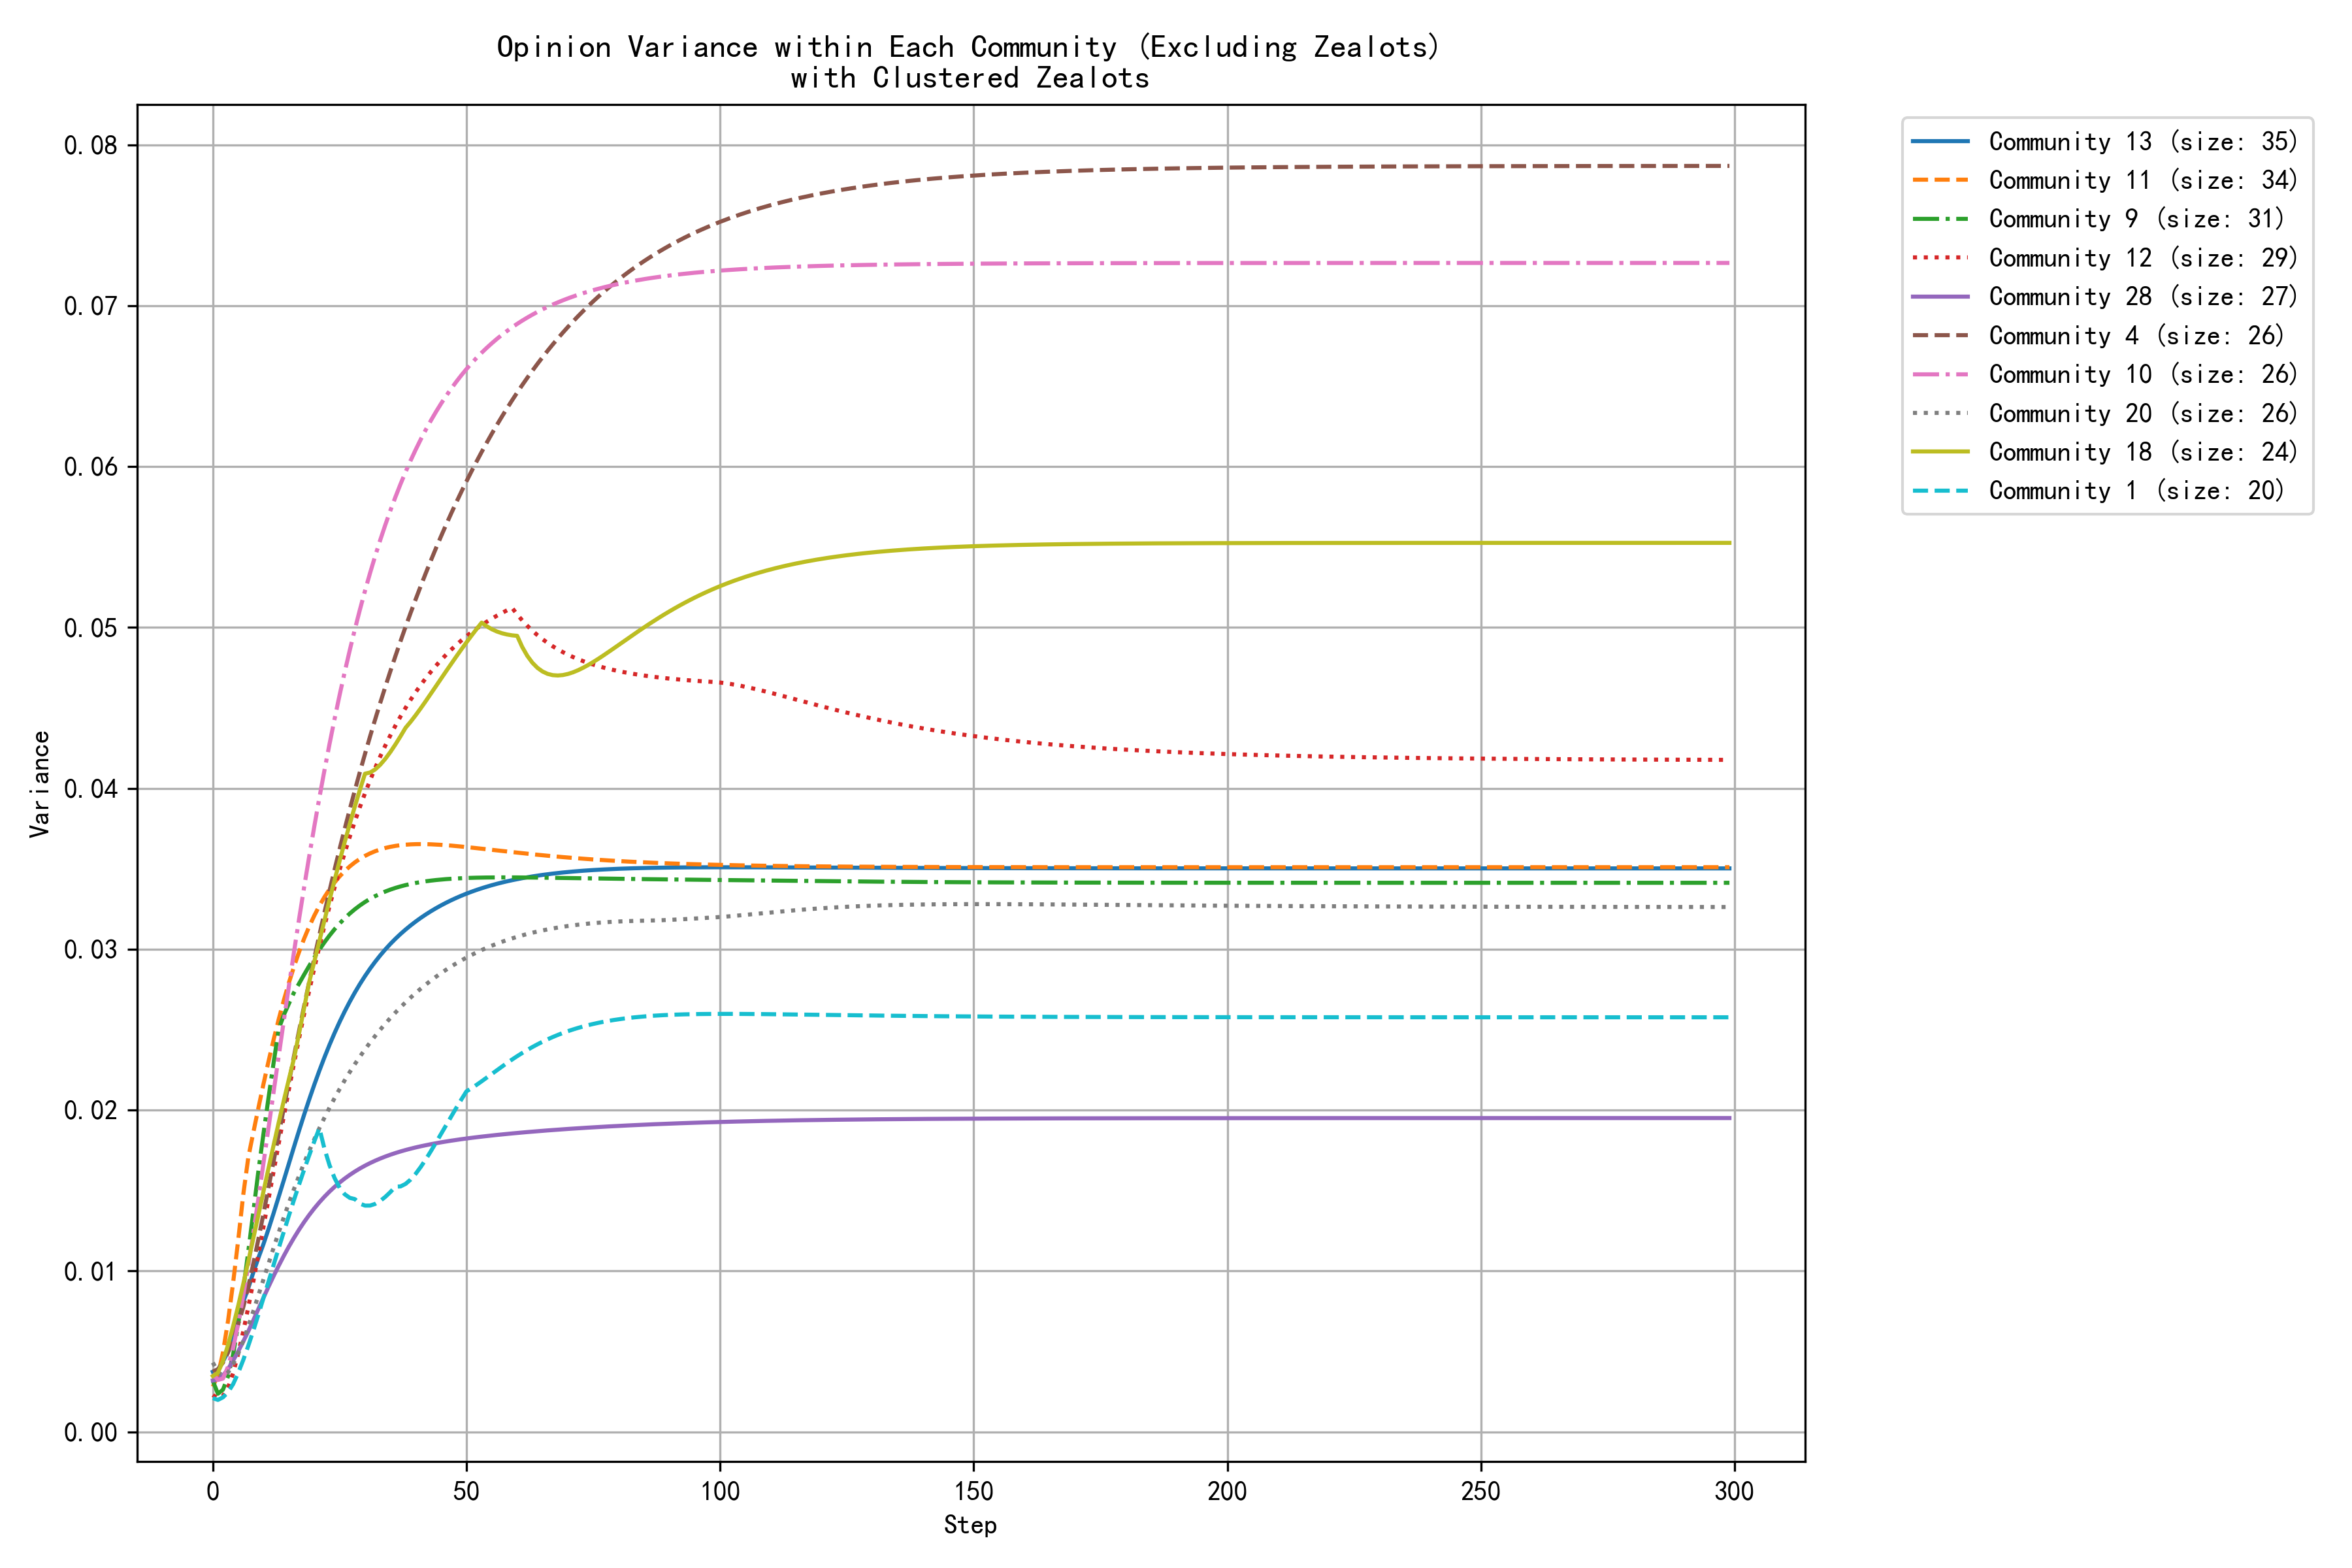

Values plotted in this chart, from the file beside it:
step, community_0, community_1, community_2, community_4, community_7, community_9, community_10, community_11, community_12, community_13, community_14, community_16, community_18, community_20, community_22, community_25, community_26, community_28, community_29, community_31, community_34, community_37, community_38
0, 0.0033, 0.0021, 0.0027, 0.0037, 0.0041, 0.0032, 0.0036, 0.0028, 0.0023, 0.0037, 0.0031, 0.0030, 0.0035, 0.0043, 0.0028, 0.0029, 0.0033, 0.0032, 0.0034, 0.0045, 0.0046, 0.0048, 0.0028
1, 0.0039, 0.0020, 0.0025, 0.0039, 0.0043, 0.0024, 0.0032, 0.0035, 0.0021, 0.0039, 0.0030, 0.0033, 0.0037, 0.0037, 0.0028, 0.0025, 0.0032, 0.0032, 0.0030, 0.0041, 0.0049, 0.0039, 0.0034
2, 0.0050, 0.0021, 0.0026, 0.0043, 0.0050, 0.0026, 0.0033, 0.0049, 0.0022, 0.0044, 0.0037, 0.0040, 0.0044, 0.0035, 0.0032, 0.0026, 0.0032, 0.0035, 0.0028, 0.0041, 0.0058, 0.0036, 0.0044
3, 0.0064, 0.0025, 0.0029, 0.0049, 0.0058, 0.0035, 0.0041, 0.0069, 0.0027, 0.0050, 0.0048, 0.0048, 0.0054, 0.0037, 0.0038, 0.0029, 0.0033, 0.0039, 0.0026, 0.0043, 0.0069, 0.0035, 0.0055
4, 0.0082, 0.0030, 0.0036, 0.0057, 0.0067, 0.0048, 0.0052, 0.0093, 0.0037, 0.0059, 0.0060, 0.0058, 0.0066, 0.0042, 0.0042, 0.0034, 0.0035, 0.0044, 0.0026, 0.0048, 0.0081, 0.0039, 0.0068
5, 0.0102, 0.0037, 0.0045, 0.0067, 0.0076, 0.0067, 0.0067, 0.0119, 0.0049, 0.0069, 0.0076, 0.0068, 0.0078, 0.0049, 0.0048, 0.0041, 0.0040, 0.0050, 0.0026, 0.0055, 0.0095, 0.0045, 0.0082
6, 0.0126, 0.0045, 0.0059, 0.0078, 0.0086, 0.0089, 0.0085, 0.0148, 0.0062, 0.0081, 0.0097, 0.0079, 0.0092, 0.0057, 0.0051, 0.0049, 0.0049, 0.0056, 0.0027, 0.0065, 0.0108, 0.0054, 0.0097
7, 0.0151, 0.0054, 0.0074, 0.0091, 0.0095, 0.0112, 0.0104, 0.0171, 0.0078, 0.0089, 0.0119, 0.0091, 0.0106, 0.0066, 0.0055, 0.0057, 0.0059, 0.0063, 0.0029, 0.0076, 0.0123, 0.0068, 0.0112
8, 0.0177, 0.0063, 0.0091, 0.0105, 0.0106, 0.0137, 0.0124, 0.0186, 0.0094, 0.0099, 0.0143, 0.0104, 0.0121, 0.0075, 0.0060, 0.0067, 0.0071, 0.0070, 0.0032, 0.0088, 0.0137, 0.0084, 0.0127
9, 0.0204, 0.0073, 0.0108, 0.0120, 0.0116, 0.0163, 0.0145, 0.0202, 0.0111, 0.0108, 0.0167, 0.0116, 0.0135, 0.0085, 0.0067, 0.0076, 0.0083, 0.0077, 0.0034, 0.0101, 0.0150, 0.0101, 0.0141
10, 0.0230, 0.0083, 0.0126, 0.0136, 0.0126, 0.0186, 0.0167, 0.0216, 0.0128, 0.0117, 0.0192, 0.0129, 0.0150, 0.0095, 0.0073, 0.0086, 0.0096, 0.0084, 0.0037, 0.0114, 0.0164, 0.0120, 0.0156
11, 0.0257, 0.0094, 0.0144, 0.0152, 0.0136, 0.0208, 0.0189, 0.0231, 0.0145, 0.0126, 0.0217, 0.0141, 0.0164, 0.0105, 0.0079, 0.0096, 0.0112, 0.0090, 0.0041, 0.0127, 0.0177, 0.0139, 0.0169
12, 0.0283, 0.0104, 0.0163, 0.0169, 0.0146, 0.0230, 0.0212, 0.0244, 0.0162, 0.0136, 0.0243, 0.0153, 0.0178, 0.0115, 0.0085, 0.0106, 0.0129, 0.0097, 0.0044, 0.0136, 0.0191, 0.0159, 0.0182
13, 0.0308, 0.0114, 0.0181, 0.0185, 0.0157, 0.0250, 0.0234, 0.0257, 0.0180, 0.0146, 0.0268, 0.0164, 0.0192, 0.0124, 0.0092, 0.0116, 0.0145, 0.0103, 0.0048, 0.0146, 0.0204, 0.0177, 0.0195
14, 0.0333, 0.0124, 0.0199, 0.0201, 0.0167, 0.0259, 0.0256, 0.0268, 0.0196, 0.0157, 0.0293, 0.0176, 0.0206, 0.0133, 0.0100, 0.0126, 0.0162, 0.0109, 0.0052, 0.0156, 0.0217, 0.0197, 0.0206
15, 0.0358, 0.0134, 0.0217, 0.0218, 0.0178, 0.0266, 0.0277, 0.0279, 0.0213, 0.0167, 0.0318, 0.0186, 0.0219, 0.0142, 0.0107, 0.0136, 0.0179, 0.0115, 0.0056, 0.0163, 0.0230, 0.0216, 0.0217
16, 0.0381, 0.0144, 0.0235, 0.0234, 0.0189, 0.0273, 0.0298, 0.0289, 0.0229, 0.0177, 0.0342, 0.0197, 0.0232, 0.0151, 0.0114, 0.0146, 0.0196, 0.0121, 0.0060, 0.0171, 0.0242, 0.0236, 0.0227
17, 0.0404, 0.0154, 0.0251, 0.0249, 0.0201, 0.0279, 0.0319, 0.0298, 0.0245, 0.0187, 0.0365, 0.0207, 0.0248, 0.0159, 0.0122, 0.0155, 0.0212, 0.0126, 0.0063, 0.0180, 0.0253, 0.0256, 0.0237
18, 0.0425, 0.0163, 0.0268, 0.0265, 0.0213, 0.0284, 0.0339, 0.0307, 0.0260, 0.0197, 0.0388, 0.0216, 0.0264, 0.0167, 0.0129, 0.0164, 0.0228, 0.0130, 0.0067, 0.0188, 0.0264, 0.0276, 0.0240
19, 0.0446, 0.0172, 0.0283, 0.0280, 0.0226, 0.0290, 0.0358, 0.0314, 0.0274, 0.0207, 0.0410, 0.0225, 0.0280, 0.0175, 0.0136, 0.0173, 0.0243, 0.0135, 0.0071, 0.0197, 0.0275, 0.0295, 0.0243
20, 0.0466, 0.0181, 0.0298, 0.0294, 0.0238, 0.0295, 0.0376, 0.0321, 0.0288, 0.0216, 0.0431, 0.0233, 0.0292, 0.0182, 0.0143, 0.0181, 0.0258, 0.0139, 0.0075, 0.0206, 0.0285, 0.0314, 0.0247
21, 0.0485, 0.0189, 0.0312, 0.0309, 0.0251, 0.0300, 0.0394, 0.0327, 0.0302, 0.0224, 0.0451, 0.0241, 0.0305, 0.0189, 0.0150, 0.0189, 0.0273, 0.0143, 0.0079, 0.0215, 0.0294, 0.0333, 0.0247
22, 0.0504, 0.0176, 0.0326, 0.0323, 0.0264, 0.0304, 0.0411, 0.0332, 0.0314, 0.0233, 0.0471, 0.0249, 0.0318, 0.0195, 0.0157, 0.0197, 0.0287, 0.0146, 0.0083, 0.0223, 0.0303, 0.0350, 0.0248
23, 0.0521, 0.0166, 0.0339, 0.0336, 0.0276, 0.0309, 0.0428, 0.0337, 0.0327, 0.0241, 0.0490, 0.0256, 0.0331, 0.0202, 0.0163, 0.0204, 0.0300, 0.0149, 0.0086, 0.0232, 0.0311, 0.0368, 0.0249
24, 0.0538, 0.0158, 0.0351, 0.0350, 0.0289, 0.0312, 0.0443, 0.0342, 0.0338, 0.0248, 0.0508, 0.0262, 0.0343, 0.0207, 0.0168, 0.0211, 0.0313, 0.0152, 0.0090, 0.0240, 0.0319, 0.0385, 0.0250
25, 0.0553, 0.0152, 0.0363, 0.0362, 0.0301, 0.0316, 0.0458, 0.0345, 0.0349, 0.0255, 0.0525, 0.0268, 0.0355, 0.0213, 0.0174, 0.0218, 0.0325, 0.0155, 0.0093, 0.0248, 0.0327, 0.0401, 0.0252
26, 0.0568, 0.0148, 0.0374, 0.0375, 0.0313, 0.0319, 0.0472, 0.0349, 0.0360, 0.0261, 0.0542, 0.0274, 0.0367, 0.0219, 0.0179, 0.0224, 0.0337, 0.0157, 0.0097, 0.0255, 0.0334, 0.0416, 0.0253
27, 0.0583, 0.0145, 0.0384, 0.0387, 0.0324, 0.0322, 0.0486, 0.0351, 0.0370, 0.0267, 0.0557, 0.0280, 0.0378, 0.0224, 0.0184, 0.0230, 0.0348, 0.0160, 0.0100, 0.0262, 0.0340, 0.0431, 0.0255
28, 0.0596, 0.0145, 0.0394, 0.0399, 0.0335, 0.0325, 0.0499, 0.0354, 0.0379, 0.0273, 0.0572, 0.0285, 0.0389, 0.0229, 0.0189, 0.0236, 0.0359, 0.0162, 0.0104, 0.0269, 0.0346, 0.0446, 0.0257
29, 0.0609, 0.0142, 0.0403, 0.0410, 0.0346, 0.0327, 0.0511, 0.0356, 0.0388, 0.0278, 0.0587, 0.0290, 0.0399, 0.0233, 0.0193, 0.0241, 0.0369, 0.0164, 0.0107, 0.0275, 0.0352, 0.0459, 0.0258
30, 0.0621, 0.0141, 0.0412, 0.0421, 0.0356, 0.0329, 0.0523, 0.0358, 0.0397, 0.0283, 0.0600, 0.0294, 0.0409, 0.0238, 0.0197, 0.0247, 0.0378, 0.0165, 0.0110, 0.0282, 0.0357, 0.0472, 0.0260
31, 0.0633, 0.0141, 0.0420, 0.0432, 0.0366, 0.0331, 0.0534, 0.0360, 0.0405, 0.0288, 0.0613, 0.0298, 0.0410, 0.0242, 0.0200, 0.0251, 0.0388, 0.0167, 0.0113, 0.0287, 0.0363, 0.0485, 0.0261
32, 0.0643, 0.0142, 0.0428, 0.0443, 0.0376, 0.0333, 0.0544, 0.0361, 0.0413, 0.0292, 0.0625, 0.0302, 0.0412, 0.0246, 0.0204, 0.0256, 0.0396, 0.0169, 0.0117, 0.0293, 0.0367, 0.0497, 0.0263
33, 0.0654, 0.0144, 0.0435, 0.0453, 0.0385, 0.0335, 0.0554, 0.0362, 0.0420, 0.0296, 0.0637, 0.0306, 0.0415, 0.0250, 0.0207, 0.0260, 0.0404, 0.0170, 0.0120, 0.0298, 0.0372, 0.0508, 0.0264
34, 0.0664, 0.0146, 0.0441, 0.0463, 0.0394, 0.0336, 0.0564, 0.0363, 0.0427, 0.0300, 0.0648, 0.0309, 0.0418, 0.0254, 0.0209, 0.0264, 0.0412, 0.0171, 0.0123, 0.0302, 0.0376, 0.0519, 0.0266
35, 0.0673, 0.0149, 0.0448, 0.0473, 0.0403, 0.0337, 0.0573, 0.0364, 0.0433, 0.0303, 0.0659, 0.0312, 0.0423, 0.0257, 0.0212, 0.0268, 0.0420, 0.0172, 0.0126, 0.0307, 0.0380, 0.0530, 0.0267
36, 0.0682, 0.0152, 0.0453, 0.0482, 0.0411, 0.0338, 0.0581, 0.0364, 0.0439, 0.0306, 0.0669, 0.0315, 0.0427, 0.0261, 0.0214, 0.0272, 0.0427, 0.0173, 0.0129, 0.0311, 0.0383, 0.0540, 0.0268
37, 0.0690, 0.0153, 0.0459, 0.0491, 0.0421, 0.0339, 0.0589, 0.0365, 0.0445, 0.0309, 0.0667, 0.0318, 0.0432, 0.0264, 0.0216, 0.0275, 0.0433, 0.0174, 0.0132, 0.0315, 0.0387, 0.0549, 0.0270
38, 0.0698, 0.0154, 0.0464, 0.0500, 0.0437, 0.0340, 0.0597, 0.0365, 0.0450, 0.0312, 0.0667, 0.0321, 0.0438, 0.0267, 0.0218, 0.0279, 0.0439, 0.0175, 0.0134, 0.0319, 0.0371, 0.0558, 0.0271
39, 0.0705, 0.0157, 0.0468, 0.0509, 0.0454, 0.0341, 0.0604, 0.0365, 0.0455, 0.0315, 0.0668, 0.0323, 0.0441, 0.0270, 0.0220, 0.0282, 0.0445, 0.0176, 0.0137, 0.0322, 0.0359, 0.0567, 0.0272
40, 0.0712, 0.0160, 0.0472, 0.0518, 0.0471, 0.0341, 0.0611, 0.0365, 0.0460, 0.0317, 0.0669, 0.0325, 0.0446, 0.0273, 0.0221, 0.0284, 0.0451, 0.0177, 0.0140, 0.0325, 0.0348, 0.0575, 0.0273
41, 0.0719, 0.0165, 0.0466, 0.0526, 0.0488, 0.0342, 0.0617, 0.0365, 0.0464, 0.0320, 0.0671, 0.0327, 0.0450, 0.0276, 0.0222, 0.0287, 0.0456, 0.0178, 0.0143, 0.0328, 0.0340, 0.0583, 0.0273
42, 0.0725, 0.0169, 0.0460, 0.0534, 0.0505, 0.0342, 0.0623, 0.0365, 0.0469, 0.0322, 0.0674, 0.0329, 0.0454, 0.0278, 0.0223, 0.0289, 0.0461, 0.0178, 0.0145, 0.0331, 0.0332, 0.0591, 0.0274
43, 0.0731, 0.0175, 0.0454, 0.0542, 0.0522, 0.0343, 0.0629, 0.0365, 0.0473, 0.0324, 0.0677, 0.0331, 0.0459, 0.0281, 0.0224, 0.0292, 0.0466, 0.0179, 0.0148, 0.0334, 0.0327, 0.0599, 0.0275
44, 0.0737, 0.0180, 0.0449, 0.0549, 0.0538, 0.0343, 0.0634, 0.0365, 0.0476, 0.0326, 0.0680, 0.0333, 0.0464, 0.0283, 0.0225, 0.0294, 0.0471, 0.0179, 0.0151, 0.0336, 0.0322, 0.0607, 0.0276
45, 0.0742, 0.0185, 0.0444, 0.0557, 0.0555, 0.0343, 0.0639, 0.0365, 0.0480, 0.0327, 0.0684, 0.0335, 0.0468, 0.0285, 0.0226, 0.0296, 0.0475, 0.0180, 0.0153, 0.0317, 0.0315, 0.0614, 0.0276
46, 0.0748, 0.0191, 0.0440, 0.0564, 0.0570, 0.0344, 0.0644, 0.0365, 0.0483, 0.0329, 0.0687, 0.0336, 0.0473, 0.0287, 0.0226, 0.0298, 0.0479, 0.0181, 0.0156, 0.0300, 0.0306, 0.0621, 0.0277
47, 0.0752, 0.0196, 0.0436, 0.0571, 0.0585, 0.0344, 0.0648, 0.0364, 0.0486, 0.0330, 0.0691, 0.0337, 0.0477, 0.0289, 0.0227, 0.0299, 0.0483, 0.0181, 0.0158, 0.0285, 0.0299, 0.0628, 0.0277
48, 0.0757, 0.0201, 0.0432, 0.0578, 0.0600, 0.0344, 0.0653, 0.0364, 0.0489, 0.0332, 0.0695, 0.0339, 0.0482, 0.0291, 0.0227, 0.0301, 0.0486, 0.0181, 0.0161, 0.0271, 0.0293, 0.0635, 0.0278
49, 0.0761, 0.0207, 0.0429, 0.0584, 0.0614, 0.0344, 0.0657, 0.0364, 0.0492, 0.0333, 0.0699, 0.0340, 0.0486, 0.0293, 0.0227, 0.0303, 0.0490, 0.0182, 0.0163, 0.0260, 0.0288, 0.0641, 0.0278
50, 0.0756, 0.0212, 0.0425, 0.0591, 0.0627, 0.0344, 0.0661, 0.0364, 0.0495, 0.0335, 0.0702, 0.0341, 0.0491, 0.0295, 0.0227, 0.0304, 0.0493, 0.0182, 0.0166, 0.0250, 0.0284, 0.0648, 0.0279
51, 0.0750, 0.0214, 0.0422, 0.0597, 0.0640, 0.0344, 0.0664, 0.0363, 0.0497, 0.0336, 0.0692, 0.0342, 0.0495, 0.0296, 0.0227, 0.0305, 0.0496, 0.0183, 0.0168, 0.0241, 0.0281, 0.0654, 0.0279
52, 0.0746, 0.0216, 0.0419, 0.0603, 0.0652, 0.0344, 0.0668, 0.0363, 0.0499, 0.0337, 0.0683, 0.0343, 0.0499, 0.0298, 0.0227, 0.0307, 0.0499, 0.0183, 0.0171, 0.0229, 0.0279, 0.0660, 0.0279
53, 0.0742, 0.0218, 0.0416, 0.0609, 0.0664, 0.0345, 0.0671, 0.0362, 0.0501, 0.0338, 0.0675, 0.0344, 0.0503, 0.0299, 0.0227, 0.0308, 0.0502, 0.0184, 0.0173, 0.0218, 0.0276, 0.0665, 0.0279
54, 0.0738, 0.0220, 0.0413, 0.0615, 0.0675, 0.0345, 0.0674, 0.0362, 0.0504, 0.0339, 0.0668, 0.0345, 0.0501, 0.0301, 0.0227, 0.0309, 0.0505, 0.0184, 0.0175, 0.0209, 0.0275, 0.0671, 0.0280
55, 0.0735, 0.0223, 0.0411, 0.0620, 0.0685, 0.0345, 0.0677, 0.0362, 0.0505, 0.0340, 0.0662, 0.0346, 0.0499, 0.0302, 0.0227, 0.0310, 0.0507, 0.0184, 0.0178, 0.0201, 0.0273, 0.0676, 0.0280
56, 0.0732, 0.0225, 0.0408, 0.0626, 0.0695, 0.0345, 0.0679, 0.0361, 0.0507, 0.0341, 0.0657, 0.0346, 0.0497, 0.0303, 0.0226, 0.0311, 0.0510, 0.0185, 0.0180, 0.0193, 0.0272, 0.0682, 0.0280
57, 0.0729, 0.0227, 0.0406, 0.0631, 0.0704, 0.0345, 0.0682, 0.0361, 0.0509, 0.0341, 0.0652, 0.0347, 0.0496, 0.0305, 0.0226, 0.0311, 0.0512, 0.0185, 0.0182, 0.0187, 0.0272, 0.0687, 0.0280
58, 0.0727, 0.0229, 0.0403, 0.0636, 0.0713, 0.0345, 0.0684, 0.0361, 0.0511, 0.0342, 0.0648, 0.0348, 0.0496, 0.0306, 0.0226, 0.0312, 0.0514, 0.0185, 0.0184, 0.0181, 0.0271, 0.0692, 0.0280
59, 0.0725, 0.0231, 0.0401, 0.0641, 0.0722, 0.0345, 0.0687, 0.0360, 0.0512, 0.0343, 0.0645, 0.0348, 0.0495, 0.0307, 0.0225, 0.0313, 0.0516, 0.0186, 0.0186, 0.0176, 0.0271, 0.0697, 0.0280
... 240 more rows
